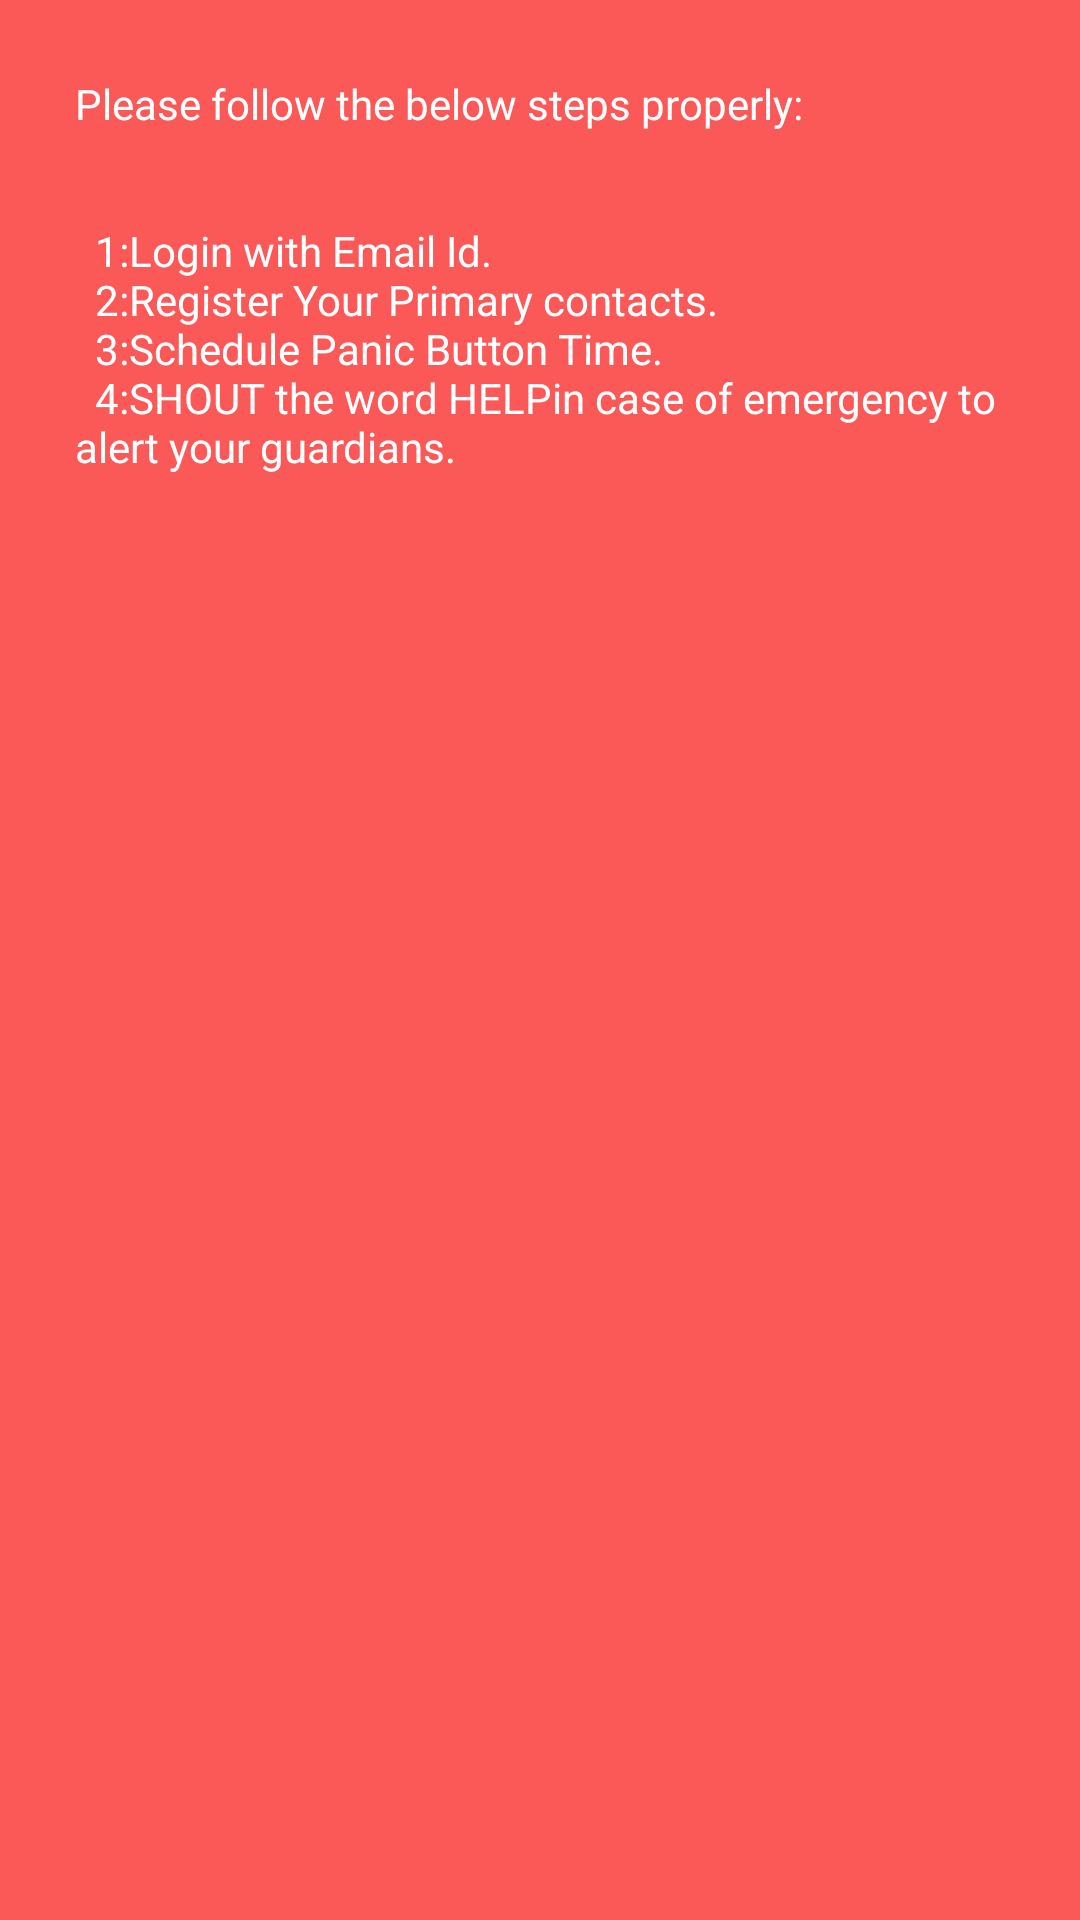

Reconstruct the res/layout file that produces this screen, plus the resources it refers to.
<!-- AndroidManifest.xml: application theme AppTheme -->
<!-- res/layout/popup_layout.xml -->
<?xml version="1.0" encoding="utf-8"?>
<LinearLayout
    xmlns:android="http://schemas.android.com/apk/res/android"
    android:layout_width="match_parent"
    android:layout_height="match_parent"
    android:id="@+id/popup"
    android:background="@color/color_primary">

    <TextView
        android:id="@+id/tv"
        android:layout_width="wrap_content"
        android:layout_height="wrap_content"
        android:text="@string/help"
        android:padding="25sp"
        android:textColor="@color/white"

        />

</LinearLayout>
<!-- resources referenced by this layout -->
<resources>
  <color name="color_primary">#FB5858</color>
  <string name="help">Please follow the below steps properly:\n\n\n\t1:Login with Email Id.\n\t2:Register Your Primary contacts.\n\t3:Schedule Panic Button Time.\n\t4:SHOUT the word "HELP" in case of emergency to alert your guardians.</string>
  <style name="AppTheme" parent="Theme.AppCompat.Light.DarkActionBar">
          
          <item name="android:windowBackground">@drawable/bg_girl</item>
          <item name="colorPrimary">@color/colorPrimary</item>
          <item name="colorPrimaryDark">@color/colorPrimaryDark</item>
          <item name="colorAccent">@color/colorAccent</item>
          <item name="android:windowTranslucentNavigation">true</item>
          <item name="android:windowTranslucentStatus">true</item>
          <item name="android:statusBarColor">@android:color/transparent</item>
          <item name="font">@font/raleway_regular</item>
  
  
      </style>
  <!-- drawable bg_girl: png bitmap (drawable, 341516 bytes) -->
  <color name="colorPrimary">#FB5858</color>
  <color name="colorPrimaryDark">#D50631</color>
  <color name="colorAccent">#FF4081</color>
  <!-- not gathered from this repository: default colours our renderer supplied (Android Studio template values) -->
  <color name="white">#FFFFFFFF</color>
</resources>
